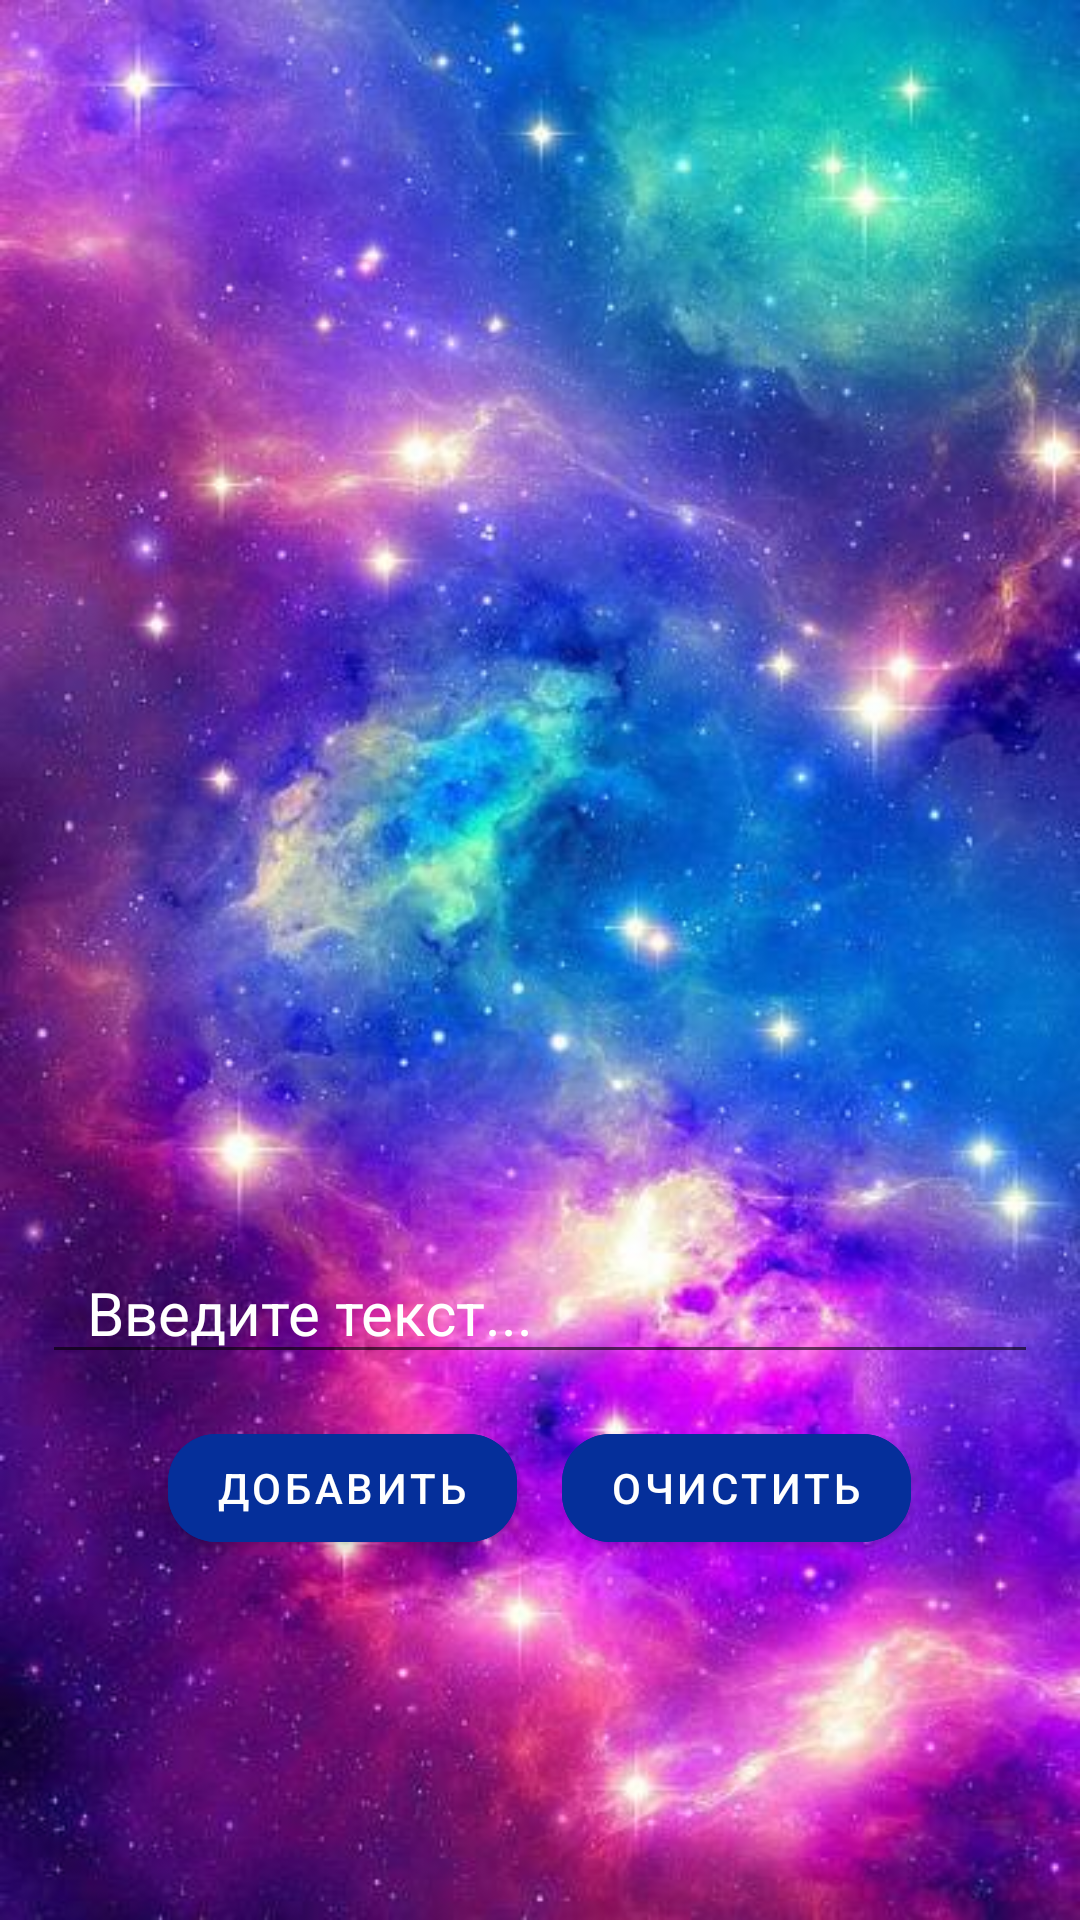

Android layout source for this screen:
<!-- AndroidManifest.xml: application theme Theme.DzDop3_3 -->
<!-- res/layout/fragment_first.xml -->
<?xml version="1.0" encoding="utf-8"?>
<LinearLayout xmlns:android="http://schemas.android.com/apk/res/android"
    xmlns:app="http://schemas.android.com/apk/res-auto"
    xmlns:tools="http://schemas.android.com/tools"
    android:layout_width="match_parent"
    android:layout_height="match_parent"
    android:background="@drawable/fon2"
    android:orientation="vertical"
    tools:context=".FirstFragment">

    <androidx.recyclerview.widget.RecyclerView
        android:id="@+id/rv_recycler"
        android:layout_width="match_parent"
        android:layout_height="400dp"
        tools:itemCount="6" />

    <EditText
        android:id="@+id/et_get_text"
        android:layout_width="match_parent"
        android:layout_height="wrap_content"
        android:layout_margin="14dp"
        android:hint="@string/text_input"
        android:paddingHorizontal="15dp"
        android:textColor="@color/white"
        android:textColorHint="@color/white"
        android:textSize="20sp"
        tools:text="Hello" />

    <LinearLayout
        android:layout_width="match_parent"
        android:layout_height="wrap_content"
        android:gravity="center">

        <com.google.android.material.button.MaterialButton
            android:id="@+id/btm_add"
            android:layout_width="wrap_content"
            android:layout_height="wrap_content"
            android:backgroundTint="#052F9A"
            android:text="@string/text_add"
            android:textColor="@color/white"
            app:cornerRadius="16dp" />

        <com.google.android.material.button.MaterialButton
            android:id="@+id/btm_clear"
            android:layout_width="wrap_content"
            android:layout_height="wrap_content"
            android:layout_marginStart="15dp"
            android:backgroundTint="#052F9A"
            android:text="@string/text_clear"
            android:textColor="@color/white"
            app:cornerRadius="16dp" />
    </LinearLayout>


</LinearLayout>
<!-- resources referenced by this layout -->
<resources>
  <!-- drawable fon2: jpg bitmap (drawable, 52219 bytes) -->
  <string name="text_add">Добавить</string>
  <string name="text_clear">Очистить</string>
  <string name="text_input">Введите текст...</string>
  <style name="Theme.DzDop3_3" parent="Theme.MaterialComponents.Light.DarkActionBar">
          
          <item name="colorPrimary">@color/purple_500</item>
          <item name="colorPrimaryVariant">@color/purple_700</item>
          <item name="colorOnPrimary">@color/white</item>
          
          <item name="colorSecondary">@color/teal_200</item>
          <item name="colorSecondaryVariant">@color/teal_700</item>
          <item name="colorOnSecondary">@color/black</item>
          
          <item name="android:statusBarColor">?attr/colorPrimaryVariant</item>
          
      </style>
  <!-- not gathered from this repository: default colours our renderer supplied (Android Studio template values) -->
  <color name="purple_500">#FF6200EE</color>
  <color name="purple_700">#FF3700B3</color>
  <color name="teal_200">#FF03DAC5</color>
  <color name="teal_700">#FF018786</color>
  <color name="black">#FF000000</color>
  <color name="white">#FFFFFFFF</color>
</resources>
